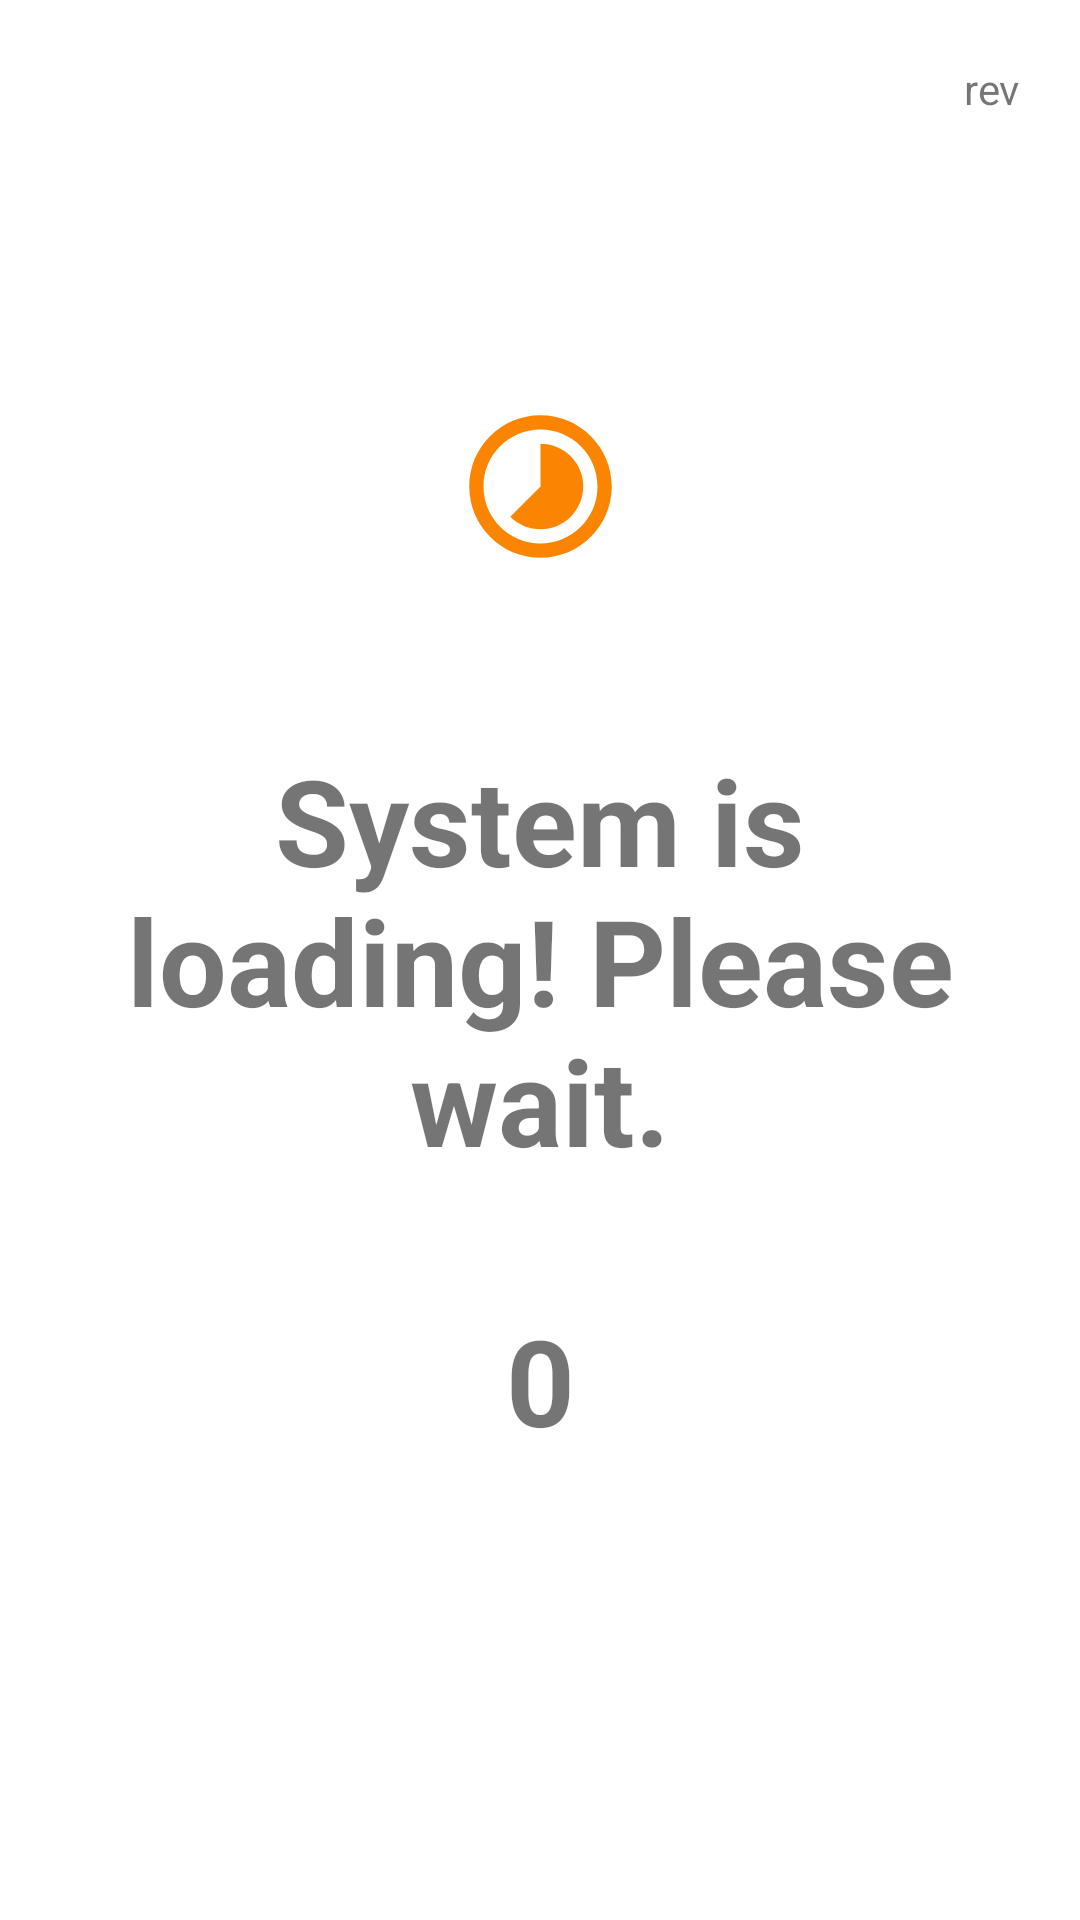

This screen was rendered from an Android layout file. Write that file and the resources it references.
<!-- AndroidManifest.xml: application theme Theme.K9_PxZ -->
<!-- res/layout/layout_dialog_loading.xml -->
<?xml version="1.0" encoding="utf-8"?>
<androidx.constraintlayout.widget.ConstraintLayout xmlns:android="http://schemas.android.com/apk/res/android"
    xmlns:app="http://schemas.android.com/apk/res-auto"
    xmlns:tools="http://schemas.android.com/tools"
    android:layout_width="match_parent"
    android:layout_height="match_parent"
    android:layout_gravity="center"
    android:padding="20dp">

    <ImageView
        android:id="@+id/imageView12"
        android:layout_width="wrap_content"
        android:layout_height="wrap_content"
        android:layout_marginBottom="56dp"
        app:layout_constraintBottom_toTopOf="@+id/tvTextDialogLoad"
        app:layout_constraintEnd_toEndOf="@+id/tvTextDialogLoad"
        app:layout_constraintStart_toStartOf="@+id/tvTextDialogLoad"
        app:srcCompat="@drawable/ic_baseline_timelapse_57" />

    <TextView
        android:id="@+id/tvDilgLoadRev"
        android:layout_width="wrap_content"
        android:layout_height="wrap_content"
        android:text="rev"
        app:layout_constraintEnd_toEndOf="parent"
        app:layout_constraintTop_toTopOf="parent" />

    <TextView
        android:id="@+id/tvTextDialogLoad"
        android:layout_width="wrap_content"
        android:layout_height="wrap_content"
        android:text="@string/string_text_dial_loading"
        android:textAlignment="center"
        android:textSize="@dimen/dim_text_dialog_siderail"
        android:textStyle="bold"
        app:layout_constraintBottom_toBottomOf="parent"
        app:layout_constraintEnd_toEndOf="parent"
        app:layout_constraintStart_toStartOf="parent"
        app:layout_constraintTop_toTopOf="parent" />

    <TextView
        android:id="@+id/tvCounterLoad"
        android:layout_width="wrap_content"
        android:layout_height="wrap_content"
        android:layout_marginTop="40dp"
        android:text="0"
        android:textSize="@dimen/dim_text_dialog_siderail"
        android:textStyle="bold"
        android:visibility="visible"
        app:layout_constraintEnd_toEndOf="@+id/tvTextDialogLoad"
        app:layout_constraintStart_toStartOf="@+id/tvTextDialogLoad"
        app:layout_constraintTop_toBottomOf="@+id/tvTextDialogLoad" />

</androidx.constraintlayout.widget.ConstraintLayout>
<!-- resources referenced by this layout -->
<resources>
  <dimen name="dim_text_dialog_siderail">40sp</dimen>
  <!-- drawable ic_baseline_timelapse_57 (drawable) -->
  <vector android:height="57dp" android:tint="#FB8500"
      android:viewportHeight="24" android:viewportWidth="24"
      android:width="57dp" xmlns:android="http://schemas.android.com/apk/res/android">
      <path android:fillColor="@android:color/white" android:pathData="M16.24,7.76C15.07,6.59 13.54,6 12,6v6l-4.24,4.24c2.34,2.34 6.14,2.34 8.49,0 2.34,-2.34 2.34,-6.14 -0.01,-8.48zM12,2C6.48,2 2,6.48 2,12s4.48,10 10,10 10,-4.48 10,-10S17.52,2 12,2zM12,20c-4.42,0 -8,-3.58 -8,-8s3.58,-8 8,-8 8,3.58 8,8 -3.58,8 -8,8z"/>
  </vector>
  <string name="string_text_dial_loading">System is loading! Please wait."</string>
  <style name="Theme.K9_PxZ" parent="Theme.MaterialComponents.DayNight.DarkActionBar">
          
          <item name="colorPrimary">@color/purple_500</item>
          <item name="colorPrimaryVariant">@color/purple_700</item>
          <item name="colorOnPrimary">@color/white</item>
          
          <item name="colorSecondary">@color/teal_200</item>
          <item name="colorSecondaryVariant">@color/teal_700</item>
          <item name="colorOnSecondary">@color/black</item>
          
          <item name="android:statusBarColor" tools:targetApi="l">?attr/colorPrimaryVariant</item>
          
      </style>
  <color name="purple_500">#FF6200EE</color>
  <color name="purple_700">#FF3700B3</color>
  <color name="white">#FFFFFFFF</color>
  <color name="teal_200">#FF03DAC5</color>
  <color name="teal_700">#FF018786</color>
  <color name="black">#FF000000</color>
</resources>
